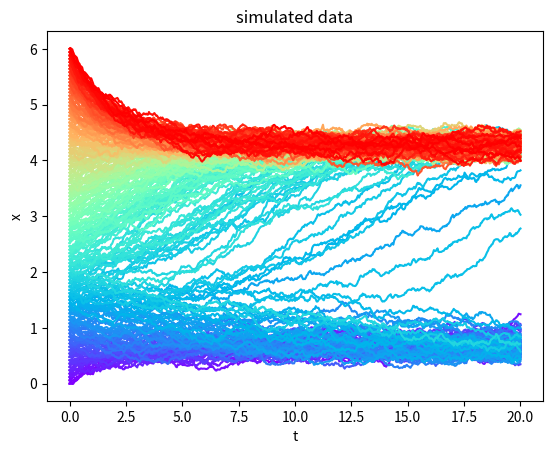

The matplotlib source for this figure: (Note: this script raises an exception after producing the figure.)
import numpy as np
import matplotlib.pyplot as plt
import seaborn as sns
import pandas as pd
from tqdm import tqdm

def dW(dt):
    '''brownian noise'''
    return np.random.normal(loc=0, scale=np.sqrt(dt))

def f(x, t=None):
    '''drift function'''
    kf = 6
    Kd = 10
    kd = 1
    R_bas = 0.4
    return (kf * x ** 2) / (x ** 2 + Kd) - kd*x + R_bas # biological model
    # return x ** 3 - 4*x # simple test case

def sigma(x):
    '''diffusion function'''
    return 0.1

def euler(x, dt, a, b, t=None):
    '''one step of the ODE simulation'''
    # if b = 0 then we have ordinary ODE
    return x + a(x)*dt + b(x)*dW(dt)

def run_euler(x0, dt, N, f, sigma):
    '''simulate the ode $dX_t = f(X_dt, t)dt + sigma(X_dt, t)dW_t$'''
    fs = np.zeros(N + 1)
    fs[0] = x0
    for i in range(1, N + 1):
        fs[i] = euler(fs[i - 1], dt, a=f, b=sigma)
    return fs
# %%
num_of_runs = 3
N = 500
t_0, t_f = 0, 20
split = 100 # number of split time intervals
dt = (t_f - t_0) / N
ts = np.linspace(t_0, t_f, num=N + 1)

x_is = {'x+': 4.28343, 'x-': 0.62685, 'xu': 1.48971}
N_x = 100
xs = np.linspace(0, 6, num=N_x + 1)

fss = np.zeros((len(xs), num_of_runs, N + 1))

cmap = plt.get_cmap('rainbow')

for i, xi in tqdm(enumerate(xs)): # loop through initial values
    for n in range(num_of_runs): # num for each initial value
        run = run_euler(xi, dt, N, f, sigma)
        fss[i][n] = run
        plt.plot(ts, run, c=cmap(xi / max(xs)))

plt.xlabel('t')
plt.ylabel('x')
plt.title('simulated data')

plt.savefig('pics/simulated.png')

# %%
import scipy.integrate as integrate

def F(f, x):
    res = np.zeros_like(x)
    for i, val in enumerate(x):
        y, err = integrate.quad(f, 0, val)
        res[i] = y
    return res

plt.plot(xs, f(xs), label='f')
plt.plot(xs, -F(f, xs), label='U')
for xiname, xi in x_is.items(): # relevant stable and unstable points
    rgb = np.random.rand(3,)
    plt.axvline(xi, label=xiname, c=rgb)

plt.legend(loc='best')
plt.xlabel('x')
plt.title('drift and diffusion')
# plt.savefig('pics/actualfunc.png')

# %%
def kramers_moyal(xs, fss, intervals=(0, 1)):
    '''implements eq(2) and eq (3) of Dai et al
    approximates well when only considering first time steps'''
    # intervals defined as time intervals to consider

    f_approx = np.zeros_like(xs)
    s_approx = np.zeros_like(xs)
    fs = fss.mean(1) # mean over the runs at each x_i
    diffs = np.zeros((len(xs), split))
    for i in range(len(xs)):

        # splits data into split number of intervals over time
        diffs[i] = np.diff(np.split(fs[i][1:], split)).mean(1) # num of eq (2), (3) of Dai et al

        diff = diffs[i][intervals[0]:intervals[1]] # most relevant information is first couple of time steps
        f_approx[i] =  diff.mean() / dt # eq (2) of Dai et al
        s_approx[i] =  diff.mean() ** 2 / dt # eq (3) of Dai et al

    return {'f': f_approx, 's': s_approx}
# %% best approximation of $f$ and $\sigma$.
data = kramers_moyal(xs, fss, (0, 1))
plt.plot(xs, f(xs), label='f') # exact drift function
plt.plot(xs, -F(f, xs), label='U') # exact potential of drift
plt.plot(xs, data['f'], label='f approx') # approximate drift
plt.plot(xs, data['s'], label='s approx') # approximate diffusion
plt.legend()

# %% experiment when consider more intervals than first slice

plt.plot(xs, f(xs), label='f')
for i in range(1, split, 5):
    data = kramers_moyal(xs, fss, (0, i))
    plt.plot(xs, data['f'], label=f'f approx from (0, {i})')
    # plt.plot(xs, data['s'], label='s approx')
plt.legend(bbox_to_anchor=(1.05, 1), loc='upper left')

# %% polynomial interpolation and approximated data
best_approx = kramers_moyal(xs, fss, (0, 1))
best_poly = np.poly1d(np.polyfit(xs, best_approx['f'], deg=3))
plt.plot(xs, np.polyval(best_poly, xs), label='f poly')
plt.plot(xs, f(xs), label='f')
plt.plot(xs, -F(f, xs), label='F poly')
plt.plot(xs, -F(best_poly, xs), label='F')

plt.plot(xs, best_approx['f'], label='f approx') # approximate drift
plt.plot(xs, best_approx['s'], label='s approx')

plt.xlabel('x')
plt.title('approximation and interpolation')
plt.legend()

plt.savefig('pics/approxpoly.png')
